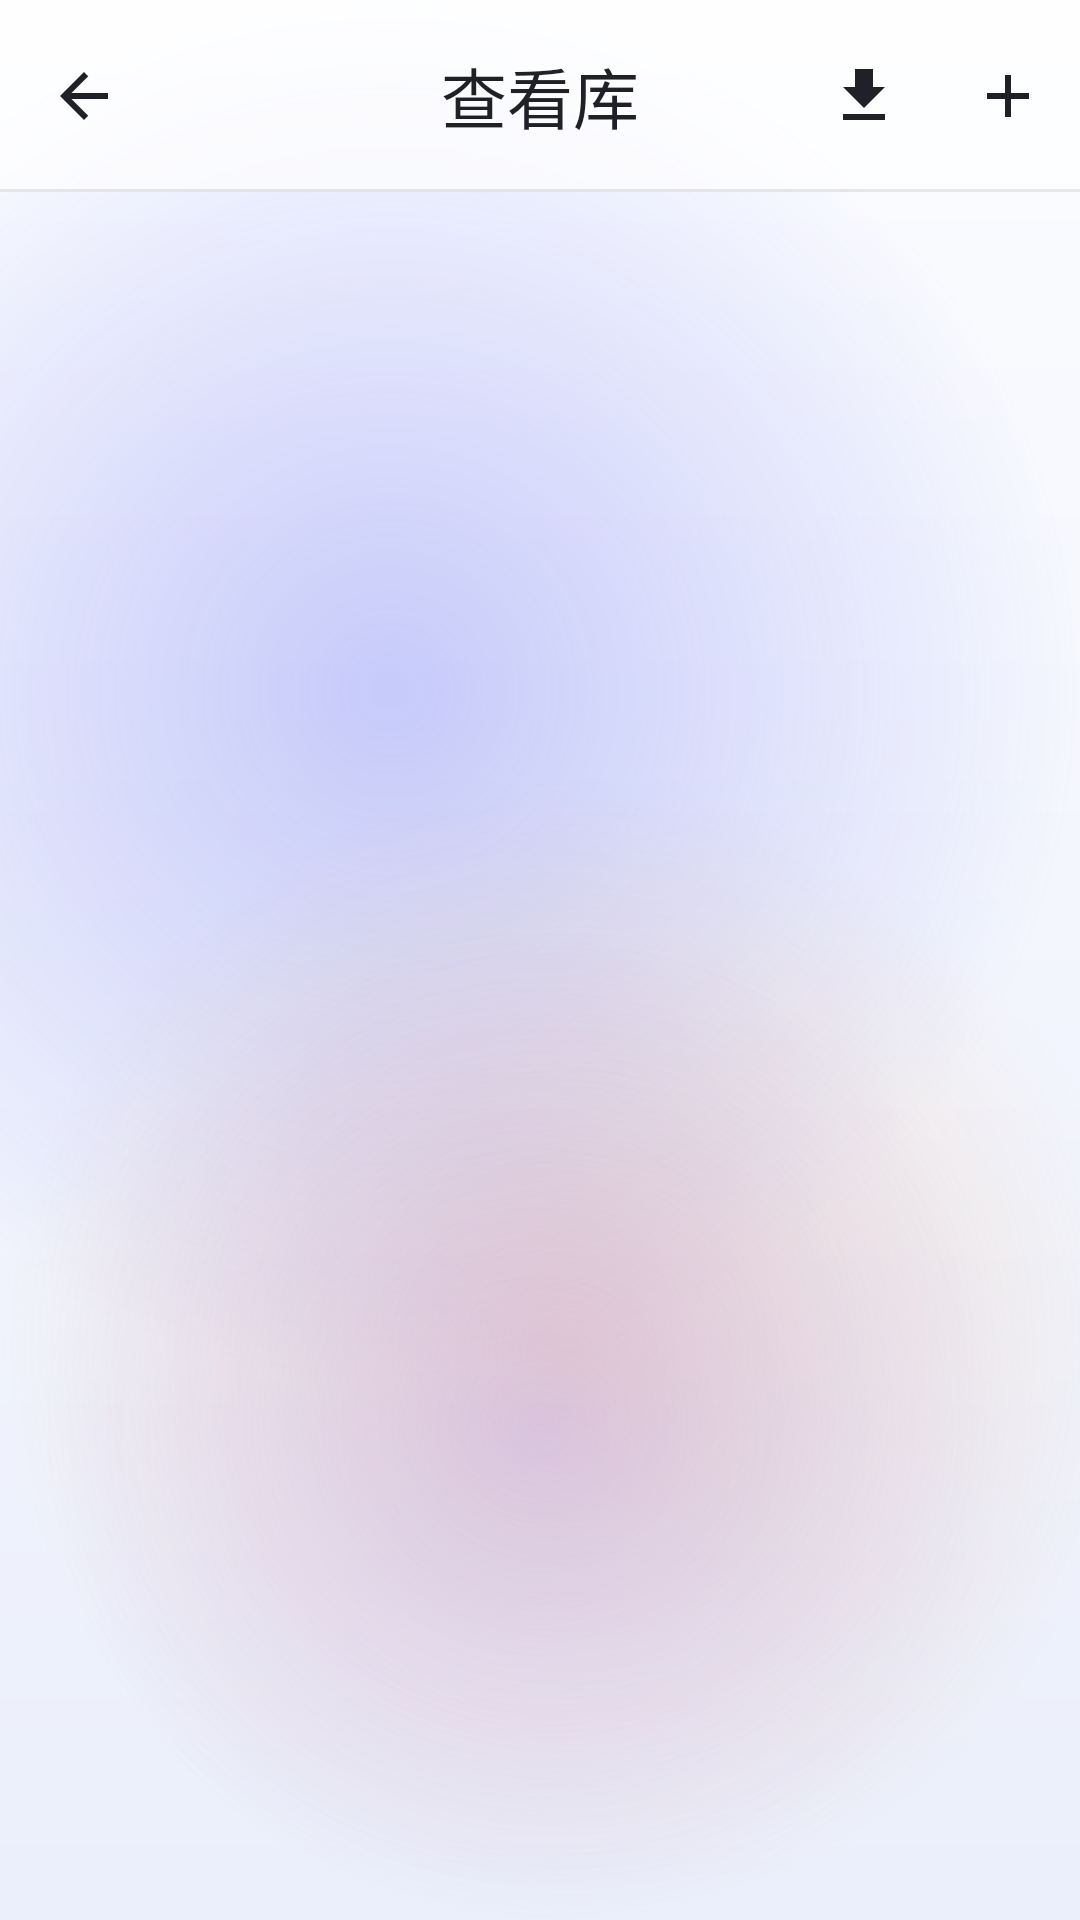

Produce the Android XML layout that renders to this screen, including the resource entries it uses.
<!-- AndroidManifest.xml: application theme Theme.EXAMREBORN -->
<!-- res/layout/activity_bank_list.xml -->
<?xml version="1.0" encoding="utf-8"?>
<FrameLayout xmlns:android="http://schemas.android.com/apk/res/android"
    xmlns:app="http://schemas.android.com/apk/res-auto"
    xmlns:tools="http://schemas.android.com/tools"
    android:layout_width="match_parent"
    android:layout_height="match_parent"
    tools:context=".BankListActivity">

    
    <View
        android:id="@+id/bgMesh"
        android:layout_width="match_parent"
        android:layout_height="match_parent"
        android:background="@drawable/bg_home" />

    <LinearLayout
        android:layout_width="match_parent"
        android:layout_height="match_parent"
        android:orientation="vertical">

        
        <FrameLayout
            android:id="@+id/toolbarBar"
            android:layout_width="match_parent"
            android:layout_height="wrap_content"
            android:background="@drawable/bg_toolbar">

            <com.google.android.material.appbar.MaterialToolbar
                android:id="@+id/toolbar"
                android:layout_width="match_parent"
                android:layout_height="?attr/actionBarSize"
                app:menu="@menu/menu_bank_list"
                app:navigationIcon="@drawable/ic_arrow_back"
                app:navigationIconTint="@color/text_primary"
                app:title="@string/bank_list_title"
                app:titleCentered="true"
                app:titleTextColor="@color/text_primary" />
        </FrameLayout>

        <FrameLayout
            android:layout_width="match_parent"
            android:layout_height="0dp"
            android:layout_weight="1">

            <androidx.recyclerview.widget.RecyclerView
                android:id="@+id/rvBanks"
                android:layout_width="match_parent"
                android:layout_height="match_parent"
                android:clipToPadding="false"
                android:overScrollMode="never"
                android:paddingStart="20dp"
                android:paddingTop="20dp"
                android:paddingEnd="20dp" />

            <TextView
                android:id="@+id/tvEmpty"
                android:layout_width="wrap_content"
                android:layout_height="wrap_content"
                android:layout_gravity="center"
                android:paddingBottom="48dp"
                android:text="@string/empty_banks"
                android:textColor="@color/text_secondary"
                android:textSize="14sp"
                android:visibility="gone"
                tools:visibility="visible" />
        </FrameLayout>

    </LinearLayout>
</FrameLayout>
<!-- resources referenced by this layout -->
<resources>
  <color name="text_primary">#1F2028</color>
  <color name="text_secondary">#7E828F</color>
  <!-- drawable bg_toolbar (drawable) -->
  <?xml version="1.0" encoding="utf-8"?>
  <layer-list xmlns:android="http://schemas.android.com/apk/res/android">
  
      <item>
          <shape android:shape="rectangle">
              <solid android:color="@color/glass_bar" />
          </shape>
      </item>
  
      <item
          android:height="1dp"
          android:gravity="bottom">
          <shape android:shape="rectangle">
              <solid android:color="@color/glass_hairline" />
          </shape>
      </item>
  
  </layer-list>
  <!-- drawable ic_arrow_back (drawable) -->
  <?xml version="1.0" encoding="utf-8"?>
  <vector xmlns:android="http://schemas.android.com/apk/res/android"
      android:width="24dp"
      android:height="24dp"
      android:viewportWidth="24"
      android:viewportHeight="24">
      <path
          android:fillColor="#1F2028"
          android:pathData="M20,11H7.83l5.59,-5.59L12,4l-8,8 8,8 1.41,-1.41L7.83,13H20v-2z" />
  </vector>
  <string name="bank_list_title">查看库</string>
  <string name="empty_banks">还没有题库，点右上角 + 新建一个</string>
  <style name="Theme.EXAMREBORN" parent="Base.Theme.EXAMREBORN" />
  <color name="mesh_base_end">#EBEFFB</color>
  <color name="mesh_base">#FBFCFF</color>
  <color name="blob_indigo_mid">#2E6E76F2</color>
  <color name="blob_indigo">#596E76F2</color>
  <color name="blob_peach_mid">#2AF0A868</color>
  <color name="blob_peach">#59F0A868</color>
  <color name="blob_violet_mid">#26A78BFA</color>
  <color name="blob_violet">#4DA78BFA</color>
  <color name="glass_bar">#B3FFFFFF</color>
  <color name="glass_hairline">#1A1B2033</color>
  <style name="Base.Theme.EXAMREBORN" parent="Theme.Material3.Light.NoActionBar">
          <item name="colorPrimary">@color/brand_indigo</item>
          <item name="colorOnPrimary">@color/white</item>
          <item name="colorSecondary">@color/brand_indigo_deep</item>
          <item name="colorAccent">@color/brand_indigo</item>
          <item name="android:textColorPrimary">@color/text_primary</item>
          <item name="android:windowBackground">@color/mesh_base</item>
          <item name="materialAlertDialogTheme">@style/ThemeOverlay.EXAMREBORN.Dialog</item>
      </style>
  <color name="brand_indigo">#3B44B5</color>
  <color name="white">#FFFFFFFF</color>
  <color name="brand_indigo_deep">#2B3190</color>
  <style name="ThemeOverlay.EXAMREBORN.Dialog" parent="ThemeOverlay.Material3.MaterialAlertDialog">
          <item name="colorPrimary">@color/brand_indigo</item>
          <item name="colorSurface">@color/white</item>
          <item name="colorSurfaceContainerHigh">@color/white</item>
          <item name="colorSurfaceContainerLow">@color/white</item>
          <item name="colorSurfaceContainer">@color/white</item>
          <item name="android:textColorPrimary">@color/text_primary</item>
      </style>
</resources>
